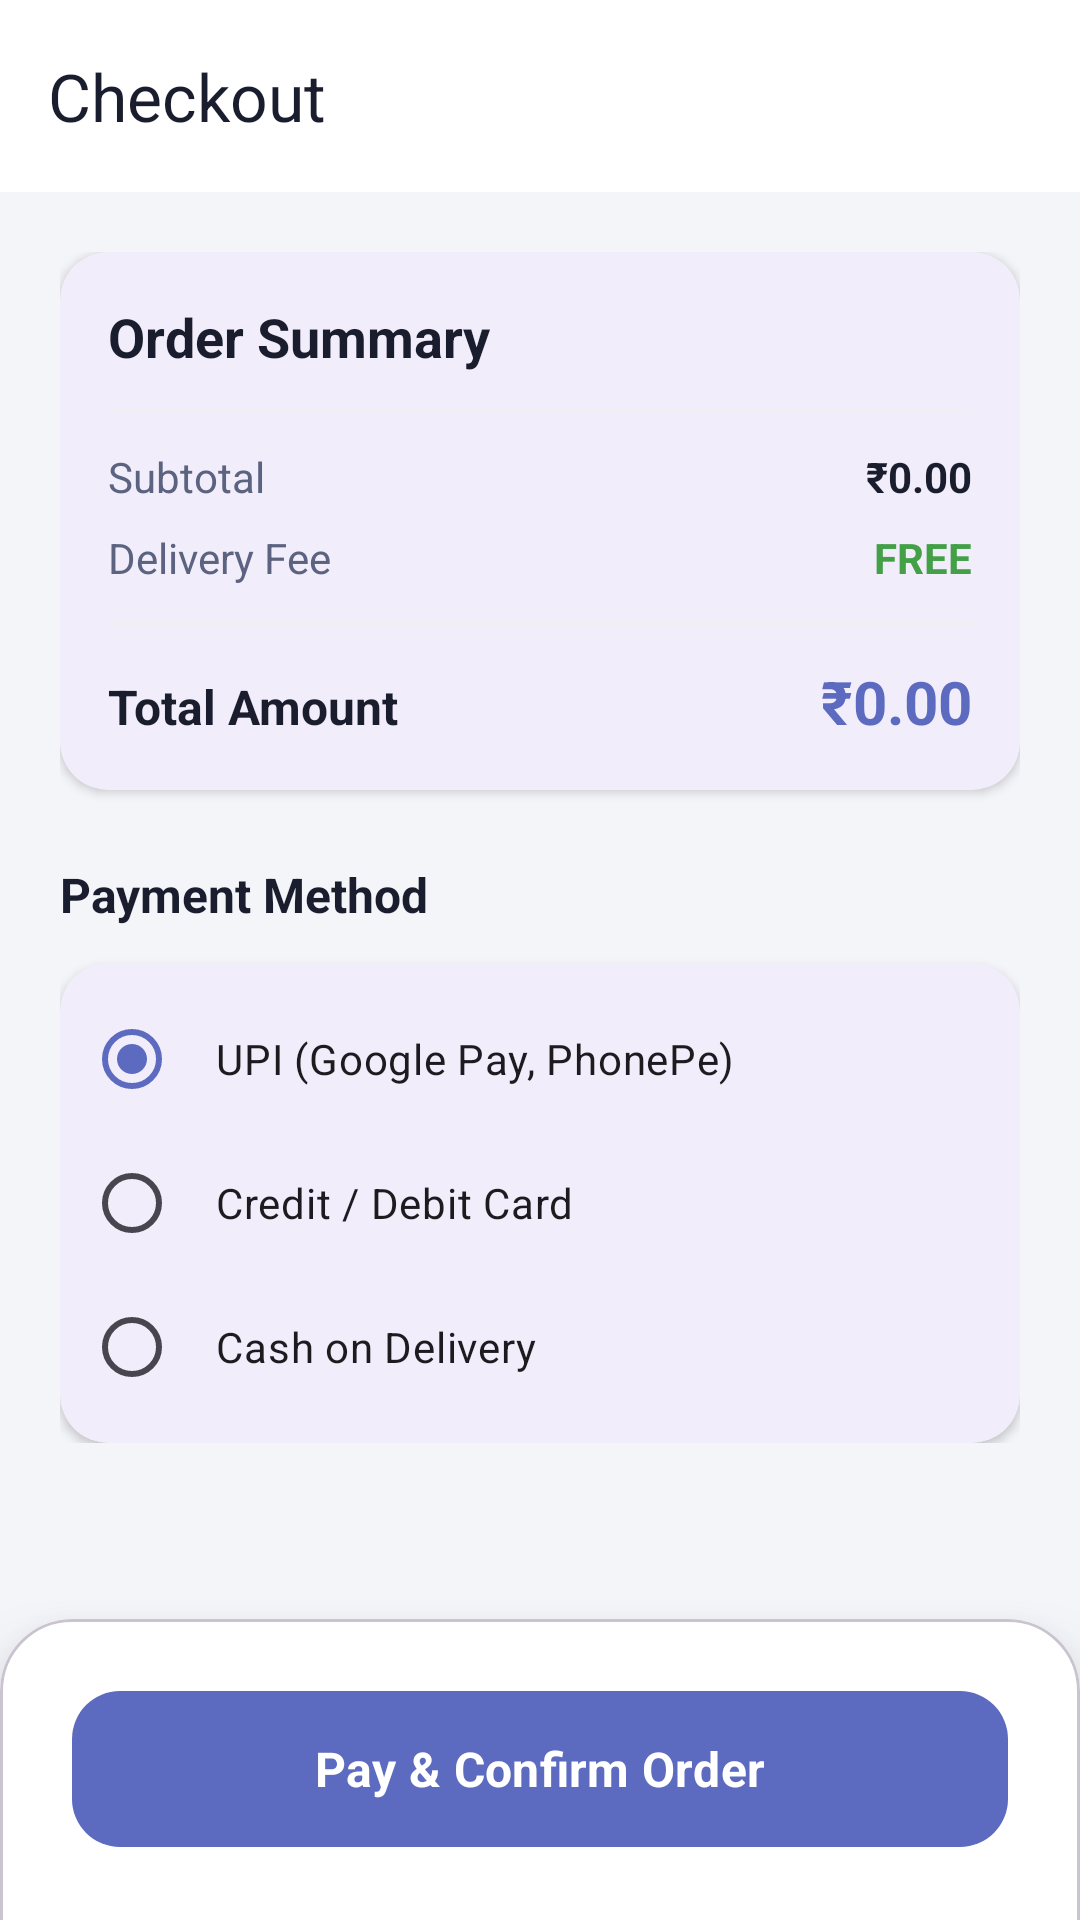

Write the Android layout XML for this screen, with the resource values it uses.
<!-- AndroidManifest.xml: application theme Theme.Shope -->
<!-- res/layout/fragment_billing.xml -->
<?xml version="1.0" encoding="utf-8"?>
<androidx.constraintlayout.widget.ConstraintLayout xmlns:android="http://schemas.android.com/apk/res/android"
    xmlns:app="http://schemas.android.com/apk/res-auto"
    xmlns:tools="http://schemas.android.com/tools"
    android:layout_width="match_parent"
    android:layout_height="match_parent"
    android:background="@color/background">

    
    <com.google.android.material.appbar.MaterialToolbar
        android:id="@+id/toolbar"
        android:layout_width="match_parent"
        android:layout_height="?attr/actionBarSize"
        android:background="@color/surface"
        app:title="Checkout"
        app:titleTextColor="@color/text_primary"
        app:navigationIcon="@drawable/ic_arrow_back"
        app:layout_constraintTop_toTopOf="parent" />

    <androidx.core.widget.NestedScrollView
        android:layout_width="match_parent"
        android:layout_height="0dp"
        app:layout_constraintBottom_toTopOf="@id/cvPay"
        app:layout_constraintTop_toBottomOf="@id/toolbar">

        <LinearLayout
            android:layout_width="match_parent"
            android:layout_height="wrap_content"
            android:orientation="vertical"
            android:padding="20dp">

            
            <com.google.android.material.card.MaterialCardView
                android:layout_width="match_parent"
                android:layout_height="wrap_content"
                app:cardCornerRadius="16dp"
                app:cardElevation="2dp"
                app:strokeWidth="0dp">

                <LinearLayout
                    android:layout_width="match_parent"
                    android:layout_height="wrap_content"
                    android:orientation="vertical"
                    android:padding="16dp">

                    <TextView
                        android:layout_width="wrap_content"
                        android:layout_height="wrap_content"
                        android:text="Order Summary"
                        android:textColor="@color/text_primary"
                        android:textSize="18sp"
                        android:textStyle="bold" />

                    <View
                        android:layout_width="match_parent"
                        android:layout_height="1dp"
                        android:layout_marginTop="12dp"
                        android:layout_marginBottom="12dp"
                        android:background="#F0F0F0" />

                    <LinearLayout
                        android:layout_width="match_parent"
                        android:layout_height="wrap_content"
                        android:orientation="horizontal">
                        <TextView
                            android:layout_width="0dp"
                            android:layout_height="wrap_content"
                            android:layout_weight="1"
                            android:text="Subtotal"
                            android:textColor="@color/text_secondary" />
                        <TextView
                            android:id="@+id/tvSubtotal"
                            android:layout_width="wrap_content"
                            android:layout_height="wrap_content"
                            android:text="₹0.00"
                            android:textColor="@color/text_primary"
                            android:textStyle="bold" />
                    </LinearLayout>

                    <LinearLayout
                        android:layout_width="match_parent"
                        android:layout_height="wrap_content"
                        android:layout_marginTop="8dp"
                        android:orientation="horizontal">
                        <TextView
                            android:layout_width="0dp"
                            android:layout_height="wrap_content"
                            android:layout_weight="1"
                            android:text="Delivery Fee"
                            android:textColor="@color/text_secondary" />
                        <TextView
                            android:layout_width="wrap_content"
                            android:layout_height="wrap_content"
                            android:text="FREE"
                            android:textColor="@color/success"
                            android:textStyle="bold" />
                    </LinearLayout>

                    <View
                        android:layout_width="match_parent"
                        android:layout_height="1dp"
                        android:layout_marginTop="12dp"
                        android:layout_marginBottom="12dp"
                        android:background="#F0F0F0" />

                    <LinearLayout
                        android:layout_width="match_parent"
                        android:layout_height="wrap_content"
                        android:orientation="horizontal">
                        <TextView
                            android:layout_width="0dp"
                            android:layout_height="wrap_content"
                            android:layout_weight="1"
                            android:text="Total Amount"
                            android:textColor="@color/text_primary"
                            android:textSize="16sp"
                            android:textStyle="bold" />
                        <TextView
                            android:id="@+id/tvTotal"
                            android:layout_width="wrap_content"
                            android:layout_height="wrap_content"
                            android:text="₹0.00"
                            android:textColor="@color/primary"
                            android:textSize="20sp"
                            android:textStyle="bold" />
                    </LinearLayout>

                </LinearLayout>

            </com.google.android.material.card.MaterialCardView>

            
            <TextView
                android:layout_width="wrap_content"
                android:layout_height="wrap_content"
                android:layout_marginTop="24dp"
                android:layout_marginBottom="12dp"
                android:text="Payment Method"
                android:textColor="@color/text_primary"
                android:textSize="16sp"
                android:textStyle="bold" />

            <com.google.android.material.card.MaterialCardView
                android:layout_width="match_parent"
                android:layout_height="wrap_content"
                app:cardCornerRadius="16dp"
                app:cardElevation="2dp"
                app:strokeWidth="0dp">

                <RadioGroup
                    android:layout_width="match_parent"
                    android:layout_height="wrap_content"
                    android:padding="8dp">

                    <com.google.android.material.radiobutton.MaterialRadioButton
                        android:id="@+id/rbUpi"
                        android:layout_width="match_parent"
                        android:layout_height="wrap_content"
                        android:checked="true"
                        android:padding="12dp"
                        android:text="UPI (Google Pay, PhonePe)" />

                    <com.google.android.material.radiobutton.MaterialRadioButton
                        android:id="@+id/rbCard"
                        android:layout_width="match_parent"
                        android:layout_height="wrap_content"
                        android:padding="12dp"
                        android:text="Credit / Debit Card" />

                    <com.google.android.material.radiobutton.MaterialRadioButton
                        android:id="@+id/rbCash"
                        android:layout_width="match_parent"
                        android:layout_height="wrap_content"
                        android:padding="12dp"
                        android:text="Cash on Delivery" />

                </RadioGroup>

            </com.google.android.material.card.MaterialCardView>

        </LinearLayout>

    </androidx.core.widget.NestedScrollView>

    
    <com.google.android.material.card.MaterialCardView
        android:id="@+id/cvPay"
        android:layout_width="match_parent"
        android:layout_height="wrap_content"
        app:cardElevation="16dp"
        app:cardCornerRadius="24dp"
        android:layout_marginBottom="-24dp"
        app:cardBackgroundColor="@color/surface"
        app:layout_constraintBottom_toBottomOf="parent">

        <LinearLayout
            android:layout_width="match_parent"
            android:layout_height="wrap_content"
            android:orientation="vertical"
            android:paddingStart="24dp"
            android:paddingEnd="24dp"
            android:paddingTop="20dp"
            android:paddingBottom="44dp">

            <com.google.android.material.button.MaterialButton
                android:id="@+id/btnPayNow"
                android:layout_width="match_parent"
                android:layout_height="60dp"
                android:text="Pay &amp; Confirm Order"
                android:textSize="16sp"
                android:textStyle="bold"
                android:textAllCaps="false"
                app:cornerRadius="16dp"
                app:backgroundTint="@color/primary" />
        </LinearLayout>
    </com.google.android.material.card.MaterialCardView>

</androidx.constraintlayout.widget.ConstraintLayout>
<!-- resources referenced by this layout -->
<resources>
  <color name="background">#F4F5F9</color>
  <color name="primary">#5C6BC0</color>
  <color name="success">#43A047</color>
  <color name="surface">#FFFFFF</color>
  <color name="text_primary">#1A1D2E</color>
  <color name="text_secondary">#5C6380</color>
  <style name="Theme.Shope" parent="Base.Theme.Shope" />
  <style name="Base.Theme.Shope" parent="Theme.Material3.DayNight.NoActionBar">
          
          <item name="colorPrimary">@color/primary</item>
          <item name="colorOnPrimary">@color/white</item>
          <item name="colorPrimaryContainer">@color/primary_surface</item>
          <item name="colorOnPrimaryContainer">@color/primary_darker</item>
  
          
          <item name="colorSecondary">@color/secondary</item>
          <item name="colorOnSecondary">@color/white</item>
          <item name="colorSecondaryContainer">@color/secondary_surface</item>
          <item name="colorOnSecondaryContainer">@color/secondary_dark</item>
  
          
  
          
          <item name="android:statusBarColor">@color/primary_dark</item>
          <item name="android:navigationBarColor">@color/nav_background</item>
          <item name="android:windowLightNavigationBar" tools:targetApi="o_mr1">true</item>
  
          
          <item name="materialAlertDialogTheme">@style/Shope.AlertDialog</item>
  
          
          <item name="android:fontFamily">sans-serif</item>
  
          
          <item name="colorControlHighlight">#1A5C6BC0</item>
      </style>
  <color name="white">#FFFFFF</color>
  <color name="primary_surface">#EEF0FA</color>
  <color name="primary_darker">#283593</color>
  <color name="secondary">#26C6DA</color>
  <color name="secondary_surface">#E0F7FA</color>
  <color name="secondary_dark">#00ACC1</color>
  <color name="primary_dark">#3949AB</color>
  <color name="nav_background">#FFFFFF</color>
  <style name="Shope.AlertDialog" parent="ThemeOverlay.Material3.MaterialAlertDialog">
          <item name="colorSurface">#FFFFFF</item>
          <item name="colorOnSurface">#1A1D2E</item>
          <item name="android:textColorPrimary">#1A1D2E</item>
          <item name="android:textColorSecondary">#5C6380</item>
          <item name="colorPrimary">@color/primary</item>
          <item name="buttonBarPositiveButtonStyle">@style/Widget.Material3.Button.TextButton</item>
          <item name="buttonBarNegativeButtonStyle">@style/Widget.Material3.Button.TextButton</item>
      </style>
</resources>
